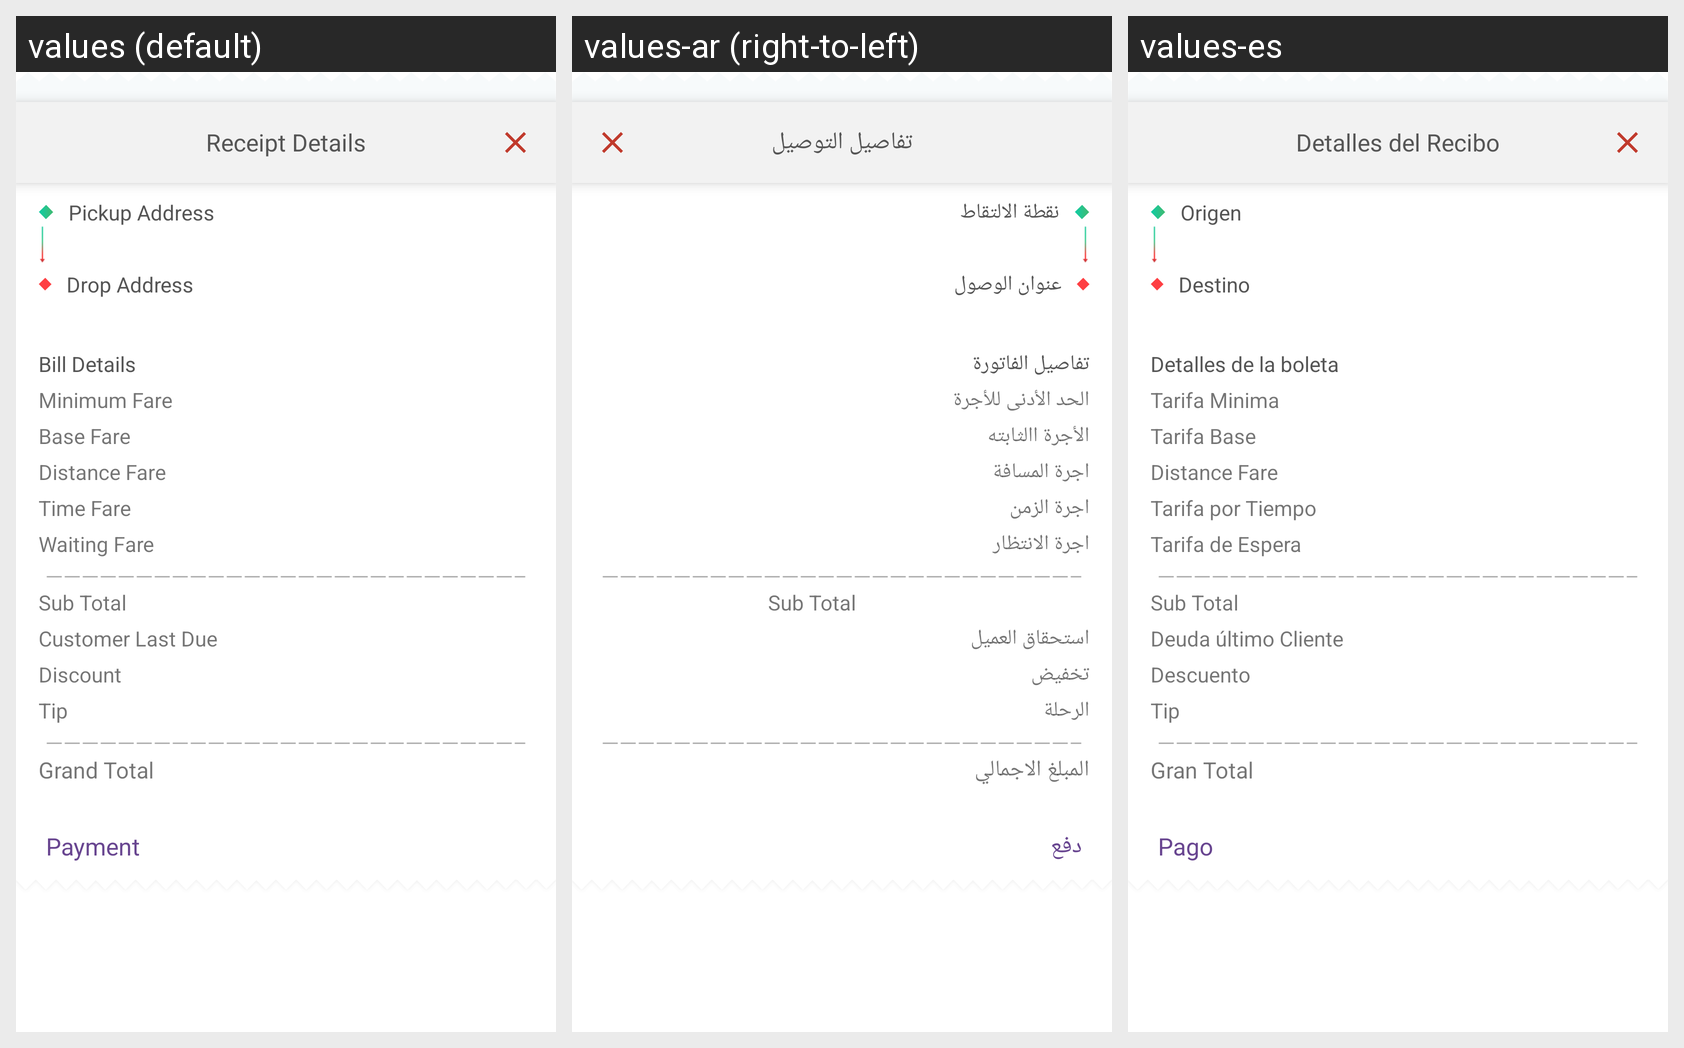

This grid shows one Android layout under several languages. Give, for every string resource on the screen, its name, the default text and each shown locale's text.
Android screen res/layout/invoice_dialog.xml rendered under 3 locales, left to right: values (default), values-ar (right-to-left), values-es. Device: Nexus 5 (rendered at 1080×1920; each locale shown at half size, 540×960, under a caption strip naming it); theme AppTheme.
Strings drawn on this screen, with the default value and each locale's value (text and hints the layout hard-codes, and strings that could not be matched under every locale, appear in the picture but are not listed):

receipt_details
  values: Receipt Details
  values-ar: تفاصيل التوصيل
  values-es: Detalles del Recibo

pickup_location
  values: Pickup Address
  values-ar: نقطة الالتقاط
  values-es: Origen

drop_location
  values: Drop Address
  values-ar: عنوان الوصول
  values-es: Destino

bill_details
  values: Bill Details
  values-ar: تفاصيل الفاتورة
  values-es: Detalles de la boleta

minimum_fare
  values: Minimum Fare
  values-ar: الحد الأدنى للأجرة
  values-es: Tarifa Minima

BaseFare
  values: Base Fare
  values-ar: الأجرة االثابته
  values-es: Tarifa Base

distance_fare
  values: Distance Fare
  values-ar: اجرة المسافة
  values-es: Distance Fare  [not translated; the default value is used]

time_fare
  values: Time Fare
  values-ar: اجرة الزمن
  values-es: Tarifa por Tiempo

waiting_fee
  values: Waiting Fare
  values-ar: اجرة الانتظار
  values-es: Tarifa de Espera

sub_total
  values: Sub Total
  values-ar: Sub Total  [not translated; the default value is used]
  values-es: Sub Total

cust_lastDue
  values: Customer Last Due
  values-ar: استحقاق العميل
  values-es: Deuda último Cliente

discount
  values: Discount
  values-ar: تخفيض
  values-es: Descuento

tip
  values: Tip
  values-ar: الرحلة
  values-es: Tip  [not translated; the default value is used]

total
  values: Grand Total
  values-ar: المبلغ الاجمالي
  values-es: Gran Total

payment
  values: Payment
  values-ar: دفع
  values-es: Pago
